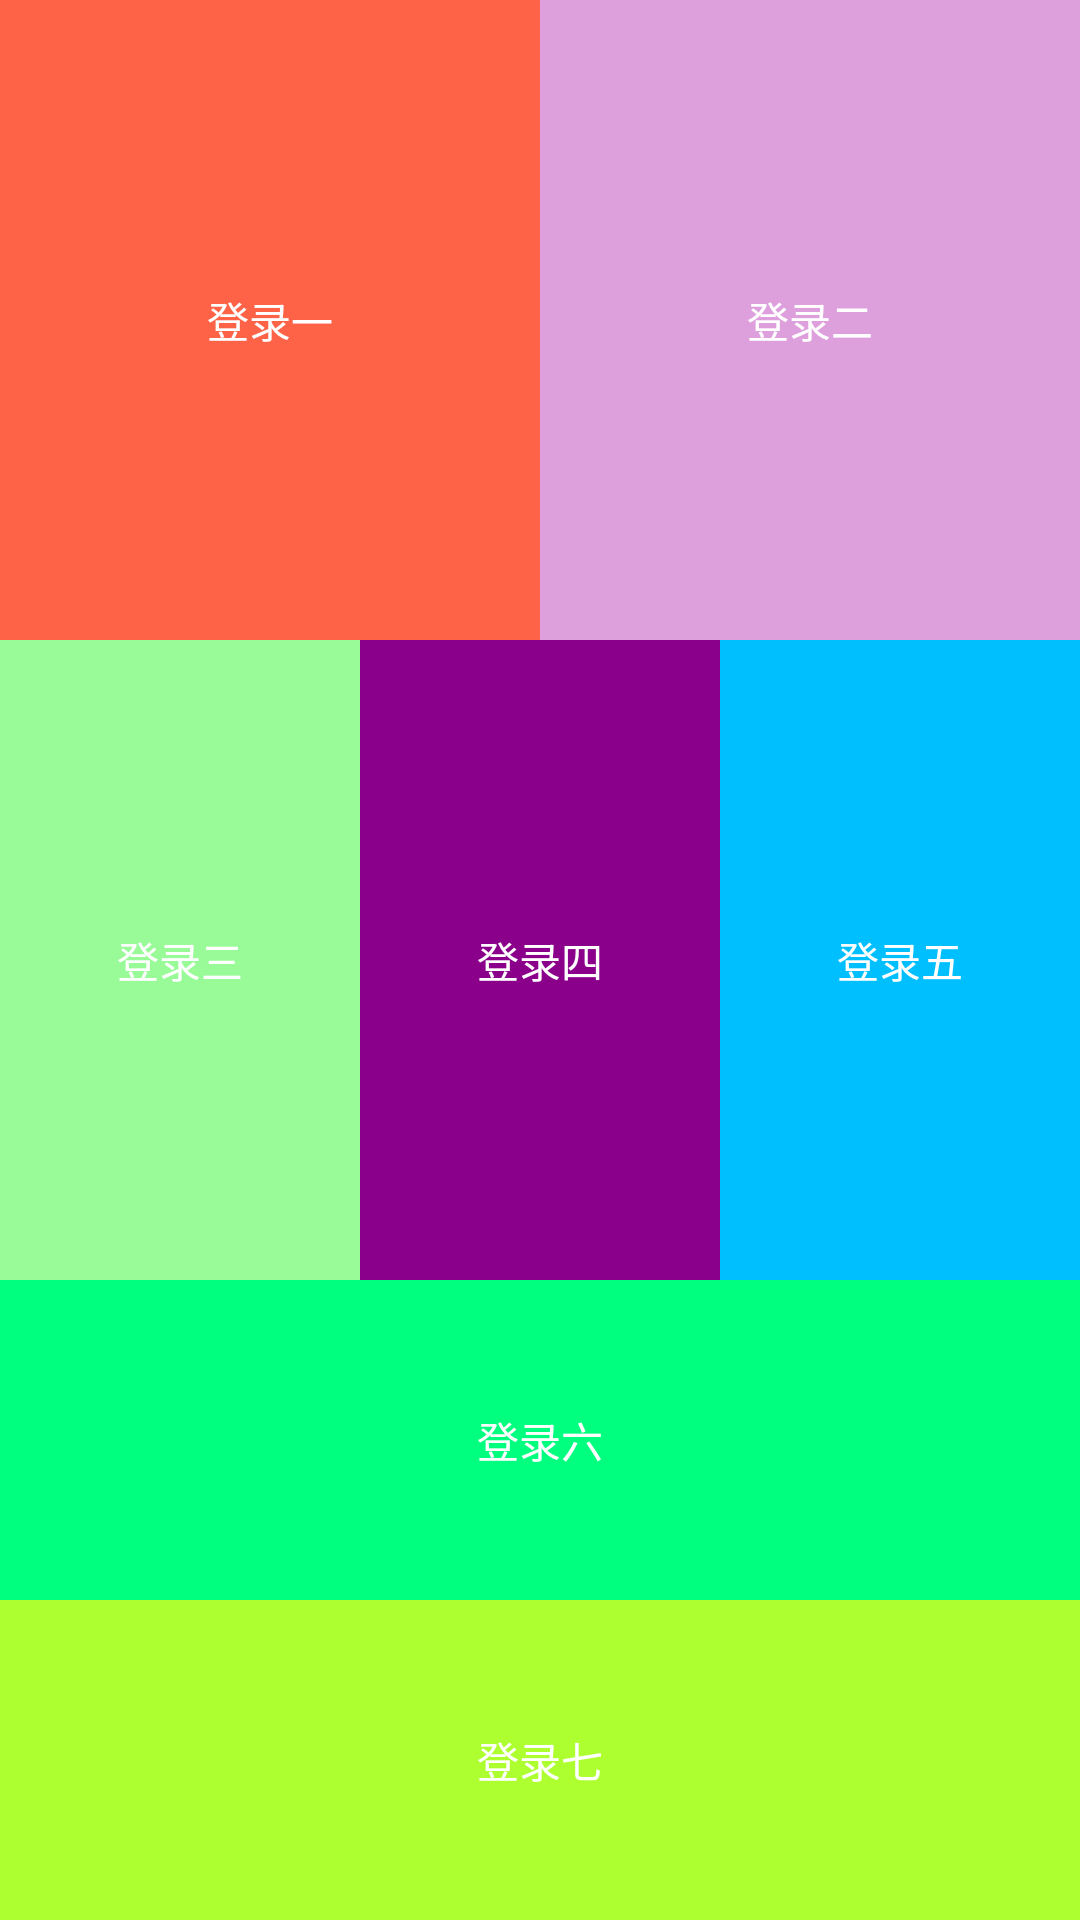

Reconstruct the res/layout file that produces this screen, plus the resources it refers to.
<!-- AndroidManifest.xml: application theme Theme.AppCompat.NoActionBar -->
<!-- res/layout/activity_login.xml -->
<?xml version="1.0" encoding="utf-8"?>
<LinearLayout xmlns:android="http://schemas.android.com/apk/res/android"
    xmlns:tools="http://schemas.android.com/tools"
    android:id="@+id/activity_main"
    android:layout_width="match_parent"
    android:layout_height="match_parent"
    android:orientation="vertical"
    tools:context="com.example.administrator.login.MainActivity">

    <FrameLayout
        android:id="@+id/id_content"
        android:layout_width="match_parent"
        android:layout_height="match_parent"
        android:visibility="gone" />

    <LinearLayout
        style="@style/LoginLayout"
        android:orientation="horizontal">

        <TextView
            android:id="@+id/tv1"
            style="@style/LoginPage1and2"
            android:background="@color/login1"
            android:text="登录一" />

        <TextView
            android:id="@+id/tv2"
            style="@style/LoginPage1and2"
            android:background="@color/login2"
            android:text="登录二" />
    </LinearLayout>

    <LinearLayout
        style="@style/LoginLayout"
        android:orientation="horizontal">

        <TextView
            android:id="@+id/tv3"
            style="@style/LoginPage1and2"
            android:background="@color/login3"
            android:text="登录三" />

        <TextView
            android:id="@+id/tv4"
            style="@style/LoginPage1and2"
            android:background="@color/login4"
            android:text="登录四" />

        <TextView
            android:id="@+id/tv5"
            style="@style/LoginPage1and2"
            android:background="@color/login5"
            android:text="登录五" />
    </LinearLayout>

    <LinearLayout
        style="@style/LoginLayout"
        android:orientation="vertical">

        <TextView
            android:id="@+id/tv6"
            style="@style/LoginPage3and4"
            android:background="@color/login6"
            android:text="登录六" />

        <TextView
            android:id="@+id/tv7"
            style="@style/LoginPage3and4"
            android:background="@color/login7"
            android:text="登录七" />
    </LinearLayout>

</LinearLayout>
<!-- resources referenced by this layout -->
<resources>
  <color name="login1">#ff6347</color>
  <color name="login2">#dda0dd</color>
  <color name="login3">#98fb98</color>
  <color name="login4">#8b008b</color>
  <color name="login5">#00bfff</color>
  <color name="login6">#00ff7f</color>
  <color name="login7">#adff2f</color>
  <style name="LoginLayout">
          <item name="android:layout_width">match_parent</item>
          <item name="android:layout_height">0dip</item>
          <item name="android:layout_weight">1</item>
      </style>
  <style name="LoginPage1and2">
          <item name="android:layout_width">0dip</item>
          <item name="android:layout_height">match_parent</item>
          <item name="android:layout_weight">1</item>
          <item name="android:gravity">center</item>
          <item name="android:textColor">@color/write</item>
      </style>
  <style name="LoginPage3and4">
          <item name="android:layout_width">match_parent</item>
          <item name="android:layout_height">0dip</item>
          <item name="android:layout_weight">1</item>
          <item name="android:gravity">center</item>
          <item name="android:textColor">@color/write</item>
      </style>
  <color name="write">#ffffff</color>
</resources>
